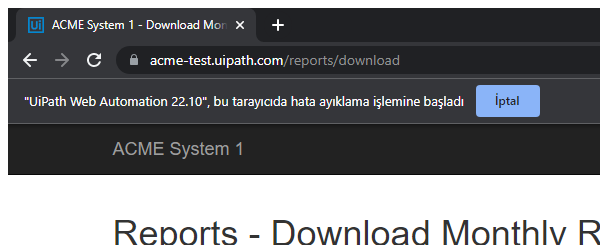
Task: Robotic Enterprise Framework
Workflow: System1_NavigateTo_DMReport

Step 1: Attach Browser 'chrome.exe ACME' in window 'ACME System 1 - *' (chrome.exe)
